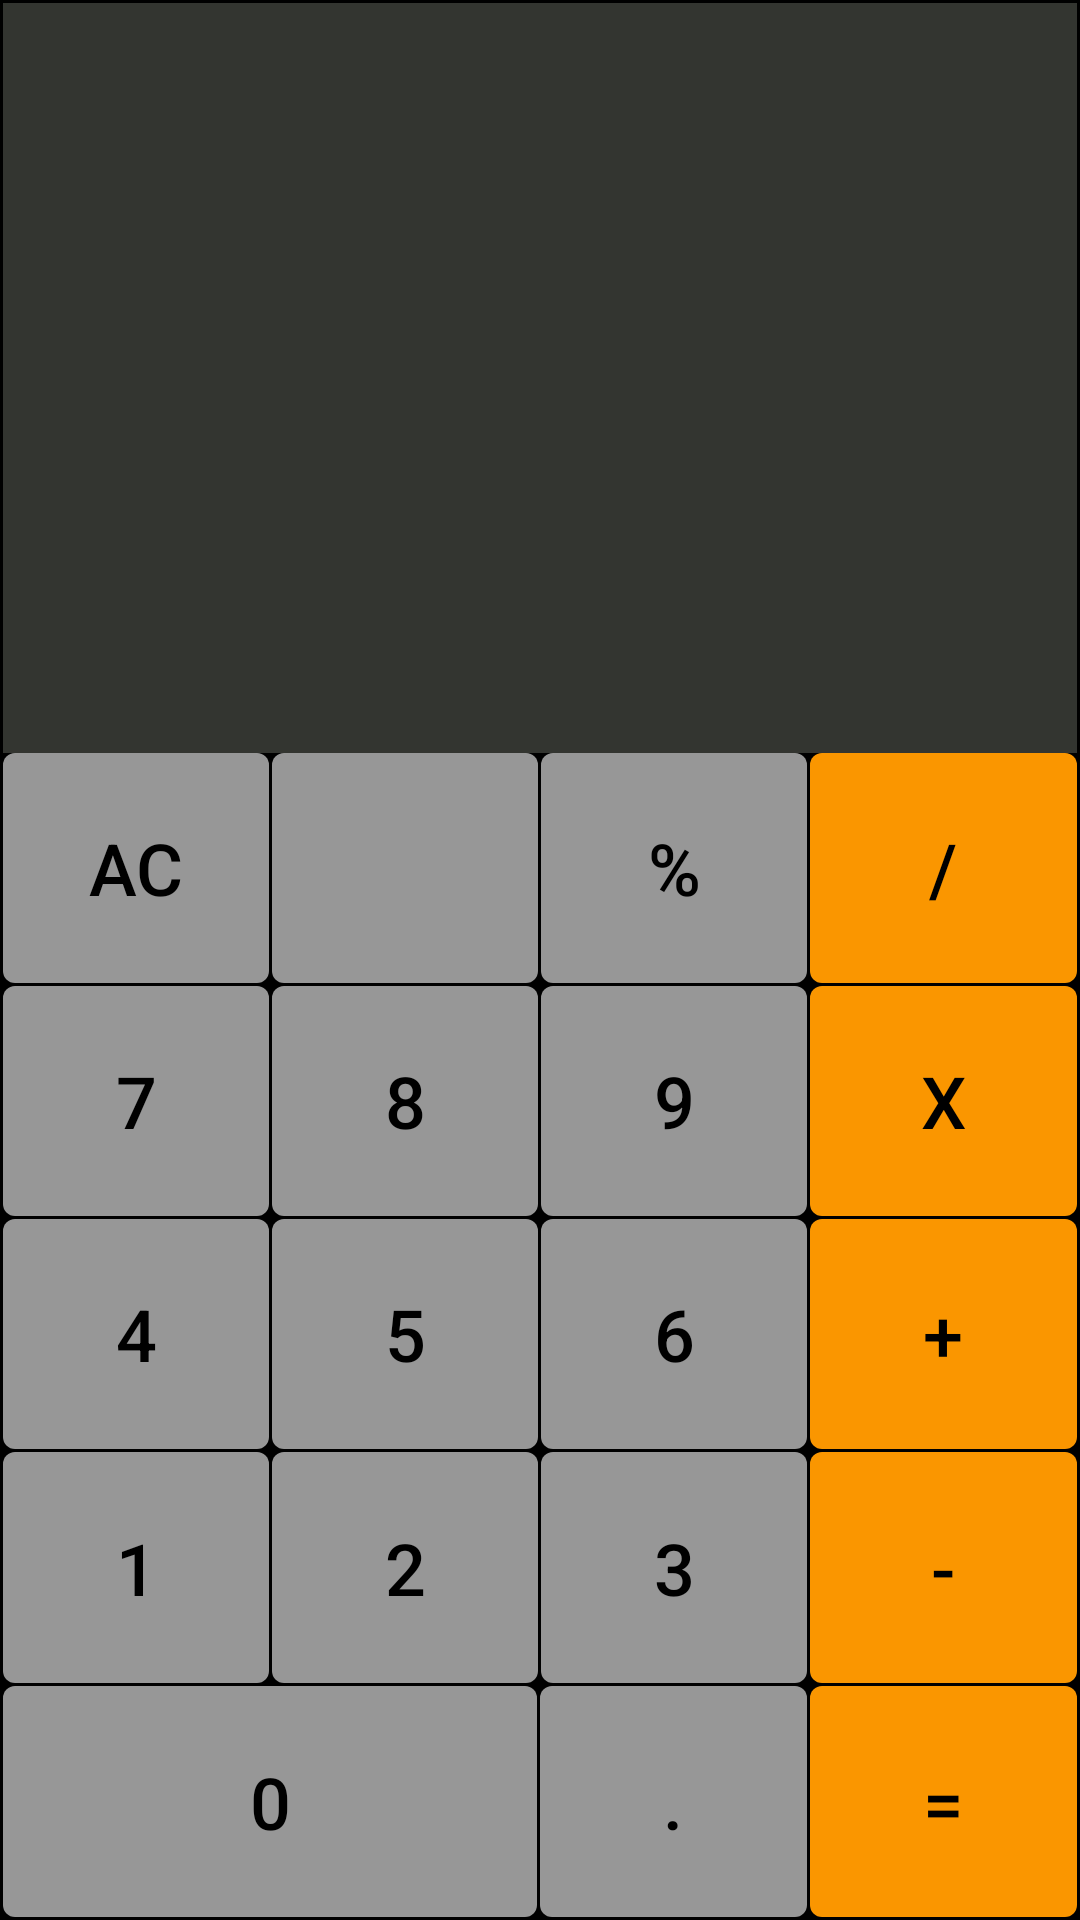

This screen was rendered from an Android layout file. Write that file and the resources it references.
<!-- AndroidManifest.xml: application theme AppTheme -->
<!-- res/layout/activity_main.xml -->
<?xml version="1.0" encoding="utf-8"?>
<LinearLayout xmlns:android="http://schemas.android.com/apk/res/android"
    xmlns:tools="http://schemas.android.com/tools"
    android:layout_width="match_parent"
    android:layout_height="match_parent"
    android:background="#000000"
    android:orientation="vertical"
    android:padding="1dp"
    tools:context=".MainActivity">

    <LinearLayout
        android:layout_width="match_parent"
        android:layout_height="250dp"
        android:background="#333530"
        android:gravity="end"
        android:orientation="vertical">

        <TextView
            android:id="@+id/tvExpression"
            style="@style/TextView"
            android:layout_width="wrap_content"
            android:layout_height="0sp"
            android:layout_weight="1" />

        <TextView
            android:id="@+id/tvResult"
            style="@style/TextView"
            android:layout_width="wrap_content"
            android:layout_height="0sp"
            android:layout_weight="2" />
    </LinearLayout>

    <LinearLayout
        android:layout_width="match_parent"
        android:layout_height="match_parent"
        android:orientation="vertical">

        <LinearLayout
            android:layout_width="match_parent"
            android:layout_height="0dp"
            android:layout_marginBottom="1dp"
            android:layout_weight="1">

            <Button
                android:id="@+id/btnAC"
                style="@style/ButtonData"
                android:layout_width="0dp"
                android:layout_height="match_parent"
                android:layout_weight="1"
                android:text="AC" />

            <ImageButton
                android:id="@+id/btnDel"
                style="@style/ButtonData"
                android:layout_width="0dp"
                android:layout_height="match_parent"
                android:layout_weight="1"
                android:scaleType="center"
                android:src="@drawable/ic_backspace24px" />

            <Button
                android:id="@+id/btnMod"
                style="@style/ButtonData"
                android:layout_width="0dp"
                android:layout_height="match_parent"
                android:layout_weight="1"
                android:text="%" />

            <Button
                android:id="@+id/btnDivide"
                style="@style/ButtonAction"
                android:layout_width="0dp"
                android:layout_height="match_parent"
                android:layout_weight="1"
                android:text="/" />

        </LinearLayout>

        <LinearLayout
            android:layout_width="match_parent"
            android:layout_height="0dp"
            android:layout_marginBottom="1dp"
            android:layout_weight="1">

            <Button
                android:id="@+id/btnNumSeven"
                style="@style/ButtonData"
                android:layout_width="0dp"
                android:layout_height="match_parent"
                android:layout_weight="1"
                android:text="7" />

            <Button
                android:id="@+id/btnNumEight"
                style="@style/ButtonData"
                android:layout_width="0dp"
                android:layout_height="match_parent"
                android:layout_weight="1"
                android:text="8" />

            <Button
                android:id="@+id/btnNumNight"
                style="@style/ButtonData"
                android:layout_width="0dp"
                android:layout_height="match_parent"
                android:layout_weight="1"
                android:text="9" />

            <Button
                android:id="@+id/btnMulti"
                style="@style/ButtonAction"
                android:layout_width="0dp"
                android:layout_height="match_parent"
                android:layout_weight="1"
                android:text="x" />

        </LinearLayout>

        <LinearLayout
            android:layout_width="match_parent"
            android:layout_height="0dp"
            android:layout_marginBottom="1dp"
            android:layout_weight="1">

            <Button
                android:id="@+id/btnNumFour"
                style="@style/ButtonData"
                android:layout_width="0dp"
                android:layout_height="match_parent"
                android:layout_weight="1"
                android:text="4" />

            <Button
                android:id="@+id/btnNumFive"
                style="@style/ButtonData"
                android:layout_width="0dp"
                android:layout_height="match_parent"
                android:layout_weight="1"
                android:text="5" />

            <Button
                android:id="@+id/btnNumSix"
                style="@style/ButtonData"
                android:layout_width="0dp"
                android:layout_height="match_parent"
                android:layout_weight="1"
                android:text="6" />

            <Button
                android:id="@+id/btnPlus"
                style="@style/ButtonAction"
                android:layout_width="0dp"
                android:layout_height="match_parent"
                android:layout_weight="1"
                android:text="+" />

        </LinearLayout>

        <LinearLayout
            android:layout_width="match_parent"
            android:layout_height="0dp"
            android:layout_marginBottom="1dp"
            android:layout_weight="1">

            <Button
                android:id="@+id/btnNumOne"
                style="@style/ButtonData"
                android:layout_width="0dp"
                android:layout_height="match_parent"
                android:layout_weight="1"
                android:text="1" />

            <Button
                android:id="@+id/btnNumTwo"
                style="@style/ButtonData"
                android:layout_width="0dp"
                android:layout_height="match_parent"
                android:layout_weight="1"
                android:text="2" />

            <Button
                android:id="@+id/btnNumThree"
                style="@style/ButtonData"
                android:layout_width="0dp"
                android:layout_height="match_parent"
                android:layout_weight="1"
                android:text="3" />

            <Button
                android:id="@+id/btnMinus"
                style="@style/ButtonAction"
                android:layout_width="0dp"
                android:layout_height="match_parent"
                android:layout_weight="1"
                android:text="-" />

        </LinearLayout>

        <LinearLayout
            android:layout_width="match_parent"
            android:layout_height="0dp"
            android:layout_weight="1">

            <Button
                android:id="@+id/btnNumZero"
                style="@style/ButtonData"
                android:layout_width="0dp"
                android:layout_height="match_parent"
                android:layout_weight="2"
                android:text="0" />

            <Button
                android:id="@+id/btnDot"
                style="@style/ButtonData"
                android:layout_width="0dp"
                android:layout_height="match_parent"
                android:layout_weight="1"
                android:text="." />


            <Button
                android:id="@+id/btnEquals"
                style="@style/ButtonAction"
                android:layout_width="0dp"
                android:layout_height="match_parent"
                android:layout_weight="1"
                android:text="=" />

        </LinearLayout>

    </LinearLayout>
</LinearLayout>
<!-- resources referenced by this layout -->
<resources>
  <style name="ButtonAction">
          <item name="android:background">@drawable/button_action_shape</item>
          <item name="android:textColor">#000000</item>
          <item name="android:textSize">24sp</item>
          <item name="android:gravity">center</item>
      </style>
  <style name="ButtonData">
          <item name="android:background">@drawable/button_data_shape</item>
          <item name="android:textColor">#000000</item>
          <item name="android:textSize">24sp</item>
          <item name="android:gravity">center</item>
          <item name="android:layout_marginRight">1dp</item>
      </style>
  <style name="TextView">
          <item name="android:textSize">24sp</item>
          <item name="android:textColor">@android:color/white</item>
          <item name="android:gravity">center</item>
          <item name="android:ellipsize">start</item>
          <item name="android:singleLine">true</item>
      </style>
  <style name="AppTheme" parent="Theme.AppCompat.Light.NoActionBar">
          
          <item name="colorPrimary">@color/colorPrimary</item>
          <item name="colorPrimaryDark">@color/colorPrimaryDark</item>
          <item name="colorAccent">@color/colorAccent</item>
      </style>
  <!-- drawable button_action_shape (drawable-v24) -->
  <?xml version="1.0" encoding="utf-8"?>
  <shape xmlns:android="http://schemas.android.com/apk/res/android">
      <solid android:color="#FA9600"/>
      <corners android:radius="4dp"/>
  </shape>
  <!-- drawable button_data_shape (drawable-v24) -->
  <?xml version="1.0" encoding="utf-8"?>
  <shape xmlns:android="http://schemas.android.com/apk/res/android">
      <solid android:color="#979797"/>
      <corners android:radius="4dp"/>
  </shape>
  <!-- not gathered from this repository: default colours our renderer supplied (Android Studio template values) -->
  <color name="colorPrimary">#FF6200EE</color>
  <color name="colorPrimaryDark">#FF3700B3</color>
  <color name="colorAccent">#FF03DAC5</color>
</resources>
